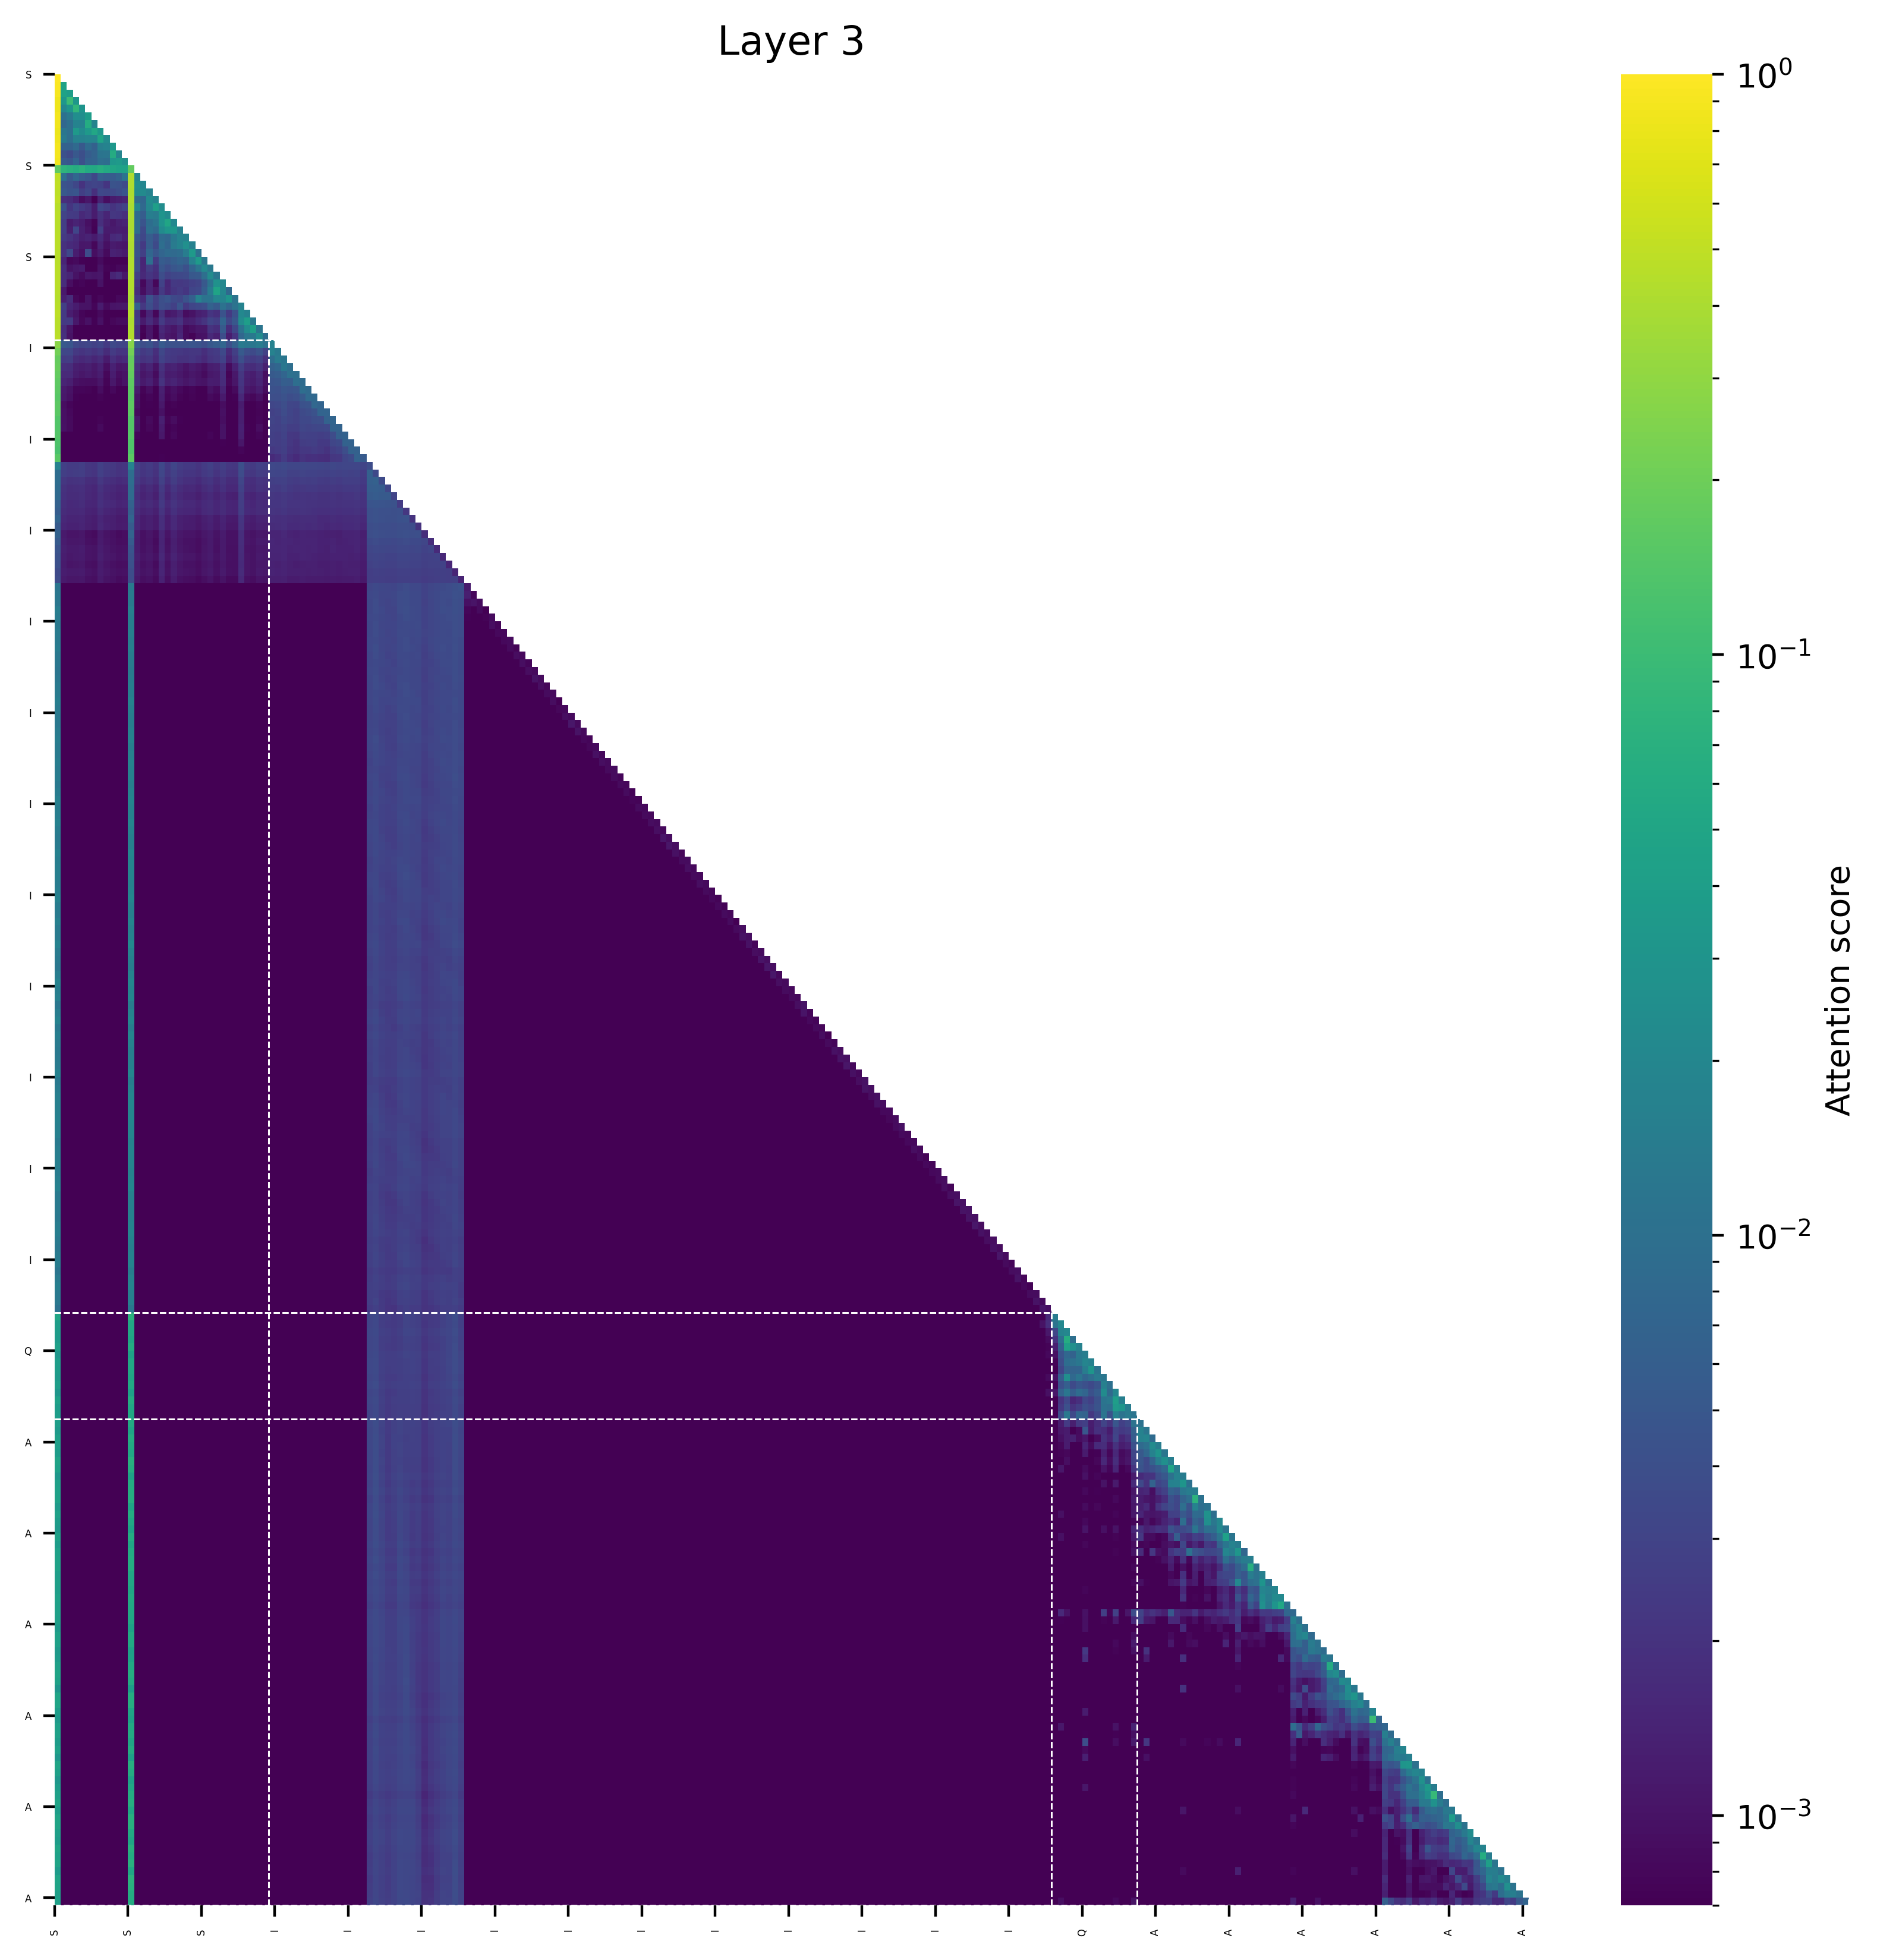

Source data for this figure (header and first rows):
(0, 1.0), (165, 0.0), (152, 0.0), (164, 0.0), (163, 0.0), (162, 0.0), (161, 0.0), (160, 0.0), (159, 0.0), (153, 0.0)
(0, 0.953704833984375), (1, 0.04631602764129639), (159, 0.0), (165, 0.0), (160, 0.0), (161, 0.0), (164, 0.0), (152, 0.0), (162, 0.0), (163, 0.0)
(0, 0.91522216796875), (1, 0.04597514867782593), (2, 0.03882607817649841), (159, 0.0), (165, 0.0), (160, 0.0), (161, 0.0), (164, 0.0), (152, 0.0), (162, 0.0)
(0, 0.8352489471435547), (2, 0.10011497139930725), (1, 0.03300309181213379), (3, 0.03162878751754761), (159, 0.0), (165, 0.0), (160, 0.0), (161, 0.0), (164, 0.0), (152, 0.0)
(0, 0.8376007080078125), (3, 0.08114814758300781), (2, 0.03090566396713257), (4, 0.030275046825408936), (1, 0.02006039023399353), (159, 0.0), (165, 0.0), (160, 0.0), (161, 0.0), (164, 0.0)
(0, 0.8887176513671875), (5, 0.037689223885536194), (3, 0.024735748767852783), (4, 0.024672985076904297), (2, 0.013551130890846252), (1, 0.010655373334884644), (161, 0.0), (162, 0.0), (160, 0.0), (166, 0.0)
(0, 0.8675994873046875), (5, 0.061674803495407104), (3, 0.01824703812599182), (6, 0.017811588943004608), (4, 0.017141908407211304), (2, 0.009703472256660461), (1, 0.007803283631801605), (161, 0.0), (162, 0.0), (163, 0.0)
(0, 0.80096435546875), (6, 0.05329576134681702), (5, 0.03431969881057739), (3, 0.034191668033599854), (7, 0.03236657381057739), (4, 0.022692978382110596), (1, 0.012109443545341492), (2, 0.010025352239608765), (162, 0.0), (163, 0.0)
(0, 0.831939697265625), (7, 0.04909998178482056), (8, 0.022817909717559814), (5, 0.019234150648117065), (6, 0.018967121839523315), (3, 0.017710357904434204), (4, 0.017107665538787842), (1, 0.013466127216815948), (2, 0.009698539972305298), (162, 0.0)
(0, 0.889862060546875), (9, 0.03404022753238678), (8, 0.017888128757476807), (7, 0.0158652663230896), (5, 0.008734777569770813), (3, 0.008466966450214386), (1, 0.006760239601135254), (2, 0.006682828068733215), (6, 0.006572887301445007), (4, 0.005113817751407623)
(0, 0.8683319091796875), (9, 0.059880711138248444), (10, 0.018945150077342987), (8, 0.011792287230491638), (7, 0.011488065123558044), (6, 0.006902411580085754), (5, 0.0058359503746032715), (3, 0.0050287023186683655), (1, 0.004217579960823059), (4, 0.003970451653003693)
(0, 0.8514328002929688), (10, 0.035631030797958374), (9, 0.032362520694732666), (11, 0.026552528142929077), (7, 0.009622152894735336), (8, 0.009038986638188362), (3, 0.007146729156374931), (6, 0.006931297481060028), (5, 0.006688416004180908), (1, 0.005493057891726494)
(12, 0.1731715202331543), (0, 0.16480064392089844), (1, 0.07848930358886719), (4, 0.07158374786376953), (2, 0.06961727142333984), (7, 0.06589269638061523), (3, 0.06447458267211914), (5, 0.057332515716552734), (8, 0.05676412582397461), (6, 0.056458234786987305)
(0, 0.4908294677734375), (12, 0.4168548583984375), (13, 0.019871234893798828), (11, 0.01153688132762909), (1, 0.009843505918979645), (3, 0.0077421534806489944), (10, 0.0066428035497665405), (7, 0.00636812299489975), (8, 0.005667749792337418), (4, 0.0056437961757183075)
(0, 0.49573516845703125), (12, 0.42244720458984375), (13, 0.024426162242889404), (14, 0.01985498145222664), (1, 0.004591191187500954), (9, 0.00446077436208725), (10, 0.004258841276168823), (2, 0.004168950021266937), (11, 0.0035549774765968323), (3, 0.0033117439597845078)
(0, 0.48265838623046875), (12, 0.41420745849609375), (13, 0.022805452346801758), (14, 0.021929390728473663), (15, 0.01755926012992859), (1, 0.005131490528583527), (3, 0.004814250394701958), (11, 0.004683136940002441), (2, 0.004527699202299118), (10, 0.0037423111498355865)
(0, 0.5038909912109375), (12, 0.4251861572265625), (15, 0.022839821875095367), (16, 0.018389679491519928), (13, 0.008517831563949585), (14, 0.0074270423501729965), (1, 0.0018571596592664719), (2, 0.001716364175081253), (11, 0.0014091189950704575), (7, 0.001395566388964653)
(0, 0.46096038818359375), (12, 0.39841461181640625), (16, 0.04074913263320923), (17, 0.024005770683288574), (15, 0.020253419876098633), (13, 0.019424468278884888), (14, 0.008042991161346436), (1, 0.0042887963354587555), (7, 0.003198668360710144), (3, 0.002911048009991646)
(0, 0.4731292724609375), (12, 0.4079437255859375), (17, 0.030332475900650024), (18, 0.02242209203541279), (15, 0.015245318412780762), (16, 0.014010999351739883), (13, 0.008860409259796143), (14, 0.005764074623584747), (1, 0.0029844921082258224), (2, 0.0025065895169973373)
(0, 0.45609283447265625), (12, 0.39435386657714844), (18, 0.04956568777561188), (17, 0.029039621353149414), (19, 0.020817875862121582), (16, 0.011790171265602112), (13, 0.009412422776222229), (15, 0.00905078649520874), (14, 0.004594642668962479), (1, 0.002649279311299324)
(0, 0.4529304504394531), (12, 0.3936614990234375), (19, 0.03278571367263794), (18, 0.032251015305519104), (17, 0.02272835373878479), (20, 0.016671687364578247), (15, 0.010009944438934326), (13, 0.009463600814342499), (16, 0.008344367146492004), (14, 0.00354587659239769)
(0, 0.4761505126953125), (12, 0.42282867431640625), (20, 0.01838284730911255), (21, 0.017335444688796997), (19, 0.013241976499557495), (17, 0.008562564849853516), (18, 0.0077497586607933044), (15, 0.005796469748020172), (13, 0.004982843995094299), (16, 0.004124201834201813)
(0, 0.46533203125), (12, 0.41344451904296875), (21, 0.026046574115753174), (20, 0.018096446990966797), (22, 0.01679251343011856), (19, 0.014014363288879395), (17, 0.00933702290058136), (18, 0.006972119212150574), (15, 0.005802139639854431), (13, 0.004264138638973236)
(0, 0.46258544921875), (12, 0.406646728515625), (22, 0.03472036495804787), (21, 0.014698315411806107), (23, 0.01021718792617321), (20, 0.00922924280166626), (18, 0.008533965796232224), (19, 0.008441142737865448), (15, 0.007497828453779221), (17, 0.007278807461261749)
(0, 0.46353912353515625), (12, 0.4156913757324219), (23, 0.03570862114429474), (22, 0.017016548663377762), (24, 0.01239827275276184), (15, 0.009579824283719063), (20, 0.007083354517817497), (21, 0.006431497633457184), (19, 0.005911346524953842), (17, 0.005699804052710533)
(0, 0.47223663330078125), (12, 0.43056488037109375), (24, 0.02152334153652191), (25, 0.013356342911720276), (23, 0.011919930577278137), (22, 0.007055036723613739), (20, 0.005329091101884842), (19, 0.0049544572830200195), (17, 0.004905138164758682), (21, 0.004145503044128418)
(0, 0.473785400390625), (12, 0.43312835693359375), (25, 0.022715777158737183), (26, 0.011993594467639923), (24, 0.009762659668922424), (23, 0.005336426198482513), (22, 0.005094677209854126), (17, 0.003754913806915283), (21, 0.0035380348563194275), (20, 0.0033778734505176544)
(0, 0.46846771240234375), (12, 0.4362335205078125), (26, 0.02802169695496559), (27, 0.02024310827255249), (25, 0.010980546474456787), (24, 0.00520005077123642), (23, 0.0030292272567749023), (17, 0.0029259473085403442), (22, 0.0027973055839538574), (21, 0.0024028420448303223)
(0, 0.457122802734375), (12, 0.41724395751953125), (26, 0.047908201813697815), (27, 0.01992715895175934), (25, 0.014494568109512329), (28, 0.00811634212732315), (24, 0.005937658250331879), (23, 0.0033959709107875824), (22, 0.0031141452491283417), (20, 0.0025052111595869064)
(0, 0.43953704833984375), (12, 0.39404296875), (28, 0.030269816517829895), (26, 0.019576435908675194), (27, 0.018627703189849854), (23, 0.017292268574237823), (25, 0.011561699211597443), (29, 0.01141628623008728), (24, 0.01114780455827713), (22, 0.006318990141153336)
(0, 0.4627685546875), (12, 0.4214935302734375), (30, 0.018265485763549805), (29, 0.011003680527210236), (27, 0.01090213656425476), (28, 0.0074850767850875854), (25, 0.006742015480995178), (13, 0.0064560603350400925), (26, 0.005320936441421509), (20, 0.004562836140394211)
(0, 0.48150634765625), (12, 0.4402008056640625), (30, 0.020968034863471985), (31, 0.016583532094955444), (27, 0.004484027624130249), (29, 0.004198178648948669), (1, 0.002391338348388672), (28, 0.002380240708589554), (13, 0.0022692643105983734), (25, 0.0021633580327033997)
(0, 0.4549102783203125), (12, 0.4142913818359375), (31, 0.04040524363517761), (30, 0.022987782955169678), (32, 0.013170212507247925), (27, 0.007013693451881409), (29, 0.005030795931816101), (28, 0.0032926201820373535), (25, 0.0030322372913360596), (26, 0.0025832578539848328)
(0, 0.45981597900390625), (12, 0.41773223876953125), (32, 0.04128497838973999), (31, 0.02349194884300232), (33, 0.011733531951904297), (30, 0.010848701000213623), (27, 0.005306139588356018), (29, 0.0033323727548122406), (25, 0.0020471028983592987), (13, 0.0019058231264352798)
(0, 0.47022247314453125), (12, 0.43396759033203125), (33, 0.02250497043132782), (32, 0.013292327523231506), (31, 0.012621700763702393), (34, 0.009057968854904175), (30, 0.007627233862876892), (27, 0.0038218311965465546), (29, 0.0020725708454847336), (1, 0.0018938668072223663)
(0, 0.2767338752746582), (12, 0.2662304639816284), (35, 0.017137154936790466), (33, 0.014035266824066639), (30, 0.01356557011604309), (31, 0.012381449341773987), (32, 0.012212155386805534), (34, 0.010812420397996902), (27, 0.0075387051329016685), (29, 0.006494765169918537)
(0, 0.2136225700378418), (12, 0.2102528214454651), (35, 0.017469843849539757), (36, 0.013064123690128326), (30, 0.005321069620549679), (33, 0.004368186462670565), (31, 0.003906314726918936), (32, 0.00353944581001997), (27, 0.003465526271611452), (13, 0.0034088860265910625)
(0, 0.1813727617263794), (12, 0.17992162704467773), (36, 0.014143719337880611), (37, 0.012071493081748486), (35, 0.009354159235954285), (30, 0.0039756521582603455), (17, 0.00295573309995234), (27, 0.0029221156146377325), (33, 0.002795844804495573), (31, 0.0026276304852217436)
(12, 0.1861032247543335), (0, 0.18511676788330078), (37, 0.012580396607518196), (38, 0.009794398210942745), (36, 0.0074550393037498), (35, 0.0065776752308011055), (30, 0.0026462639216333628), (33, 0.002005972433835268), (17, 0.0019991309382021427), (27, 0.0019220574758946896)
(12, 0.1752321720123291), (0, 0.17385339736938477), (38, 0.010201159864664078), (39, 0.009632231667637825), (37, 0.0072010587900877), (36, 0.005861444398760796), (35, 0.005271716043353081), (30, 0.0022222930565476418), (27, 0.0017772698774933815), (17, 0.0017767718527466059)
(12, 0.16449737548828125), (0, 0.16402322053909302), (39, 0.00936021376401186), (40, 0.008869772776961327), (37, 0.005956225097179413), (38, 0.005780884996056557), (36, 0.004884135909378529), (35, 0.004639840684831142), (30, 0.002162396442145109), (17, 0.0020379924681037664)
(12, 0.16254526376724243), (0, 0.1595941185951233), (40, 0.009409965015947819), (41, 0.00827985443174839), (39, 0.004946024157106876), (37, 0.004865656141191721), (38, 0.004633823409676552), (35, 0.0042261481285095215), (36, 0.0041343215852975845), (30, 0.001965706003829837)
(12, 0.15434283018112183), (0, 0.1496978998184204), (41, 0.008317182771861553), (42, 0.008177535608410835), (40, 0.005349277518689632), (37, 0.004309960640966892), (39, 0.004090162925422192), (36, 0.00392470508813858), (35, 0.0038884992245584726), (38, 0.0038272389210760593)
(12, 0.16655421257019043), (0, 0.1625072956085205), (42, 0.00799342431128025), (43, 0.007067481055855751), (41, 0.004476157017052174), (40, 0.004256110638380051), (37, 0.003895044792443514), (36, 0.003399171866476536), (38, 0.0031760702840983868), (35, 0.0031757482793182135)
(12, 0.161817729473114), (0, 0.15585315227508545), (44, 0.00712528545409441), (43, 0.007022072095423937), (42, 0.004355525132268667), (41, 0.003812875133007765), (37, 0.0036609461531043053), (40, 0.0036101858131587505), (38, 0.003097919747233391), (36, 0.0029829994309693575)
(12, 0.14164602756500244), (0, 0.1372666358947754), (45, 0.007298483978956938), (44, 0.006653778254985809), (43, 0.003917643800377846), (42, 0.0038342783227562904), (41, 0.003386356635019183), (40, 0.003367074066773057), (37, 0.0033620037138462067), (35, 0.0030303727835416794)
(12, 0.14249250292778015), (0, 0.1390855312347412), (45, 0.006893238052725792), (46, 0.0068401191383600235), (44, 0.0033398871310055256), (43, 0.0032443078234791756), (40, 0.0032055904157459736), (42, 0.0031626648269593716), (37, 0.0030195466242730618), (41, 0.0029790240805596113)
(12, 0.1455155611038208), (0, 0.14243283867835999), (47, 0.006679450627416372), (46, 0.006341348402202129), (45, 0.0037227640859782696), (37, 0.0029439872596412897), (40, 0.0028759220149368048), (44, 0.002799477893859148), (41, 0.0027971474919468164), (42, 0.0027479911223053932)
(12, 0.13553106784820557), (0, 0.13047665357589722), (47, 0.006770666688680649), (48, 0.006766206119209528), (46, 0.0035098986700177193), (45, 0.0031703633721917868), (37, 0.002797005232423544), (42, 0.002673204755410552), (35, 0.002648624125868082), (41, 0.002594808116555214)
(12, 0.13417088985443115), (0, 0.1253451108932495), (48, 0.0067041483707726), (49, 0.00654073990881443), (47, 0.003871080232784152), (46, 0.002926439978182316), (37, 0.002720121294260025), (45, 0.0026305783540010452), (42, 0.0024485625326633453), (36, 0.0024443361908197403)
(12, 0.15996170043945312), (0, 0.15170305967330933), (49, 0.0067094359546899796), (50, 0.005445013288408518), (48, 0.003607140388339758), (47, 0.0030878563411533833), (37, 0.002476280555129051), (46, 0.0022454140707850456), (45, 0.002187259029597044), (40, 0.0020486093126237392)
(12, 0.018064212054014206), (0, 0.01741570234298706), (30, 0.0040055993013083935), (51, 0.0036783243995159864), (37, 0.0034811366349458694), (17, 0.0034188549034297466), (35, 0.0033882041461765766), (40, 0.003291524713858962), (36, 0.003274038201197982), (45, 0.0032576590310782194)
(12, 0.009396955370903015), (0, 0.009110786020755768), (51, 0.00631709024310112), (30, 0.0036463458091020584), (52, 0.003495314158499241), (17, 0.0032243505120277405), (35, 0.003174637211486697), (37, 0.0031601039227098227), (36, 0.003090676385909319), (40, 0.0029762303456664085)
(12, 0.00950026884675026), (0, 0.009209539741277695), (52, 0.006421624682843685), (51, 0.006114127580076456), (53, 0.003576957620680332), (30, 0.003176778554916382), (17, 0.0028852280229330063), (37, 0.00284242769703269), (36, 0.002739247400313616), (35, 0.002713040681555867)
(12, 0.008910179138183594), (0, 0.008614331483840942), (52, 0.0059781973250210285), (51, 0.005750671960413456), (53, 0.005707969889044762), (54, 0.003184791188687086), (30, 0.002958809956908226), (37, 0.002612476935610175), (35, 0.0024485422763973475), (17, 0.0024253688752651215)
(12, 0.008778922259807587), (0, 0.008421286940574646), (52, 0.005685248877853155), (51, 0.00538402795791626), (53, 0.005350613500922918), (54, 0.0052605122327804565), (55, 0.00299771293066442), (30, 0.002589218085631728), (37, 0.00229929992929101), (35, 0.002217683708295226)
(12, 0.006642092019319534), (0, 0.006475221365690231), (52, 0.004762237425893545), (51, 0.004573870450258255), (53, 0.004568825475871563), (54, 0.004429074469953775), (55, 0.004344048444181681), (30, 0.002649332396686077), (56, 0.0024882780853658915), (17, 0.002364390529692173)
(12, 0.005937159061431885), (0, 0.005768205970525742), (52, 0.0043492550030350685), (56, 0.004180829040706158), (51, 0.004173916764557362), (53, 0.004164832644164562), (54, 0.004088252782821655), (55, 0.003977522253990173), (30, 0.0025707120075821877), (57, 0.0022371893282979727)
(12, 0.007366124540567398), (0, 0.0070342496037483215), (57, 0.004341344349086285), (52, 0.004326619207859039), (56, 0.004210253711789846), (51, 0.0041228653863072395), (53, 0.004119983408600092), (54, 0.004029665142297745), (55, 0.003976689651608467), (30, 0.002152422908693552)
(12, 0.005557488650083542), (0, 0.0053957365453243256), (52, 0.003962960094213486), (57, 0.0038886801339685917), (56, 0.0038755922578275204), (53, 0.0038129573222249746), (51, 0.00378186977468431), (54, 0.0037371558137238026), (58, 0.003692575730383396), (55, 0.0036682344507426023)
(12, 0.0068376325070858), (0, 0.006589159369468689), (52, 0.004089161287993193), (57, 0.004085935652256012), (56, 0.004012341145426035), (59, 0.003979910165071487), (53, 0.0039062052965164185), (51, 0.0038613483775407076), (58, 0.0038536377251148224), (54, 0.003817265387624502)
... 180 more rows
